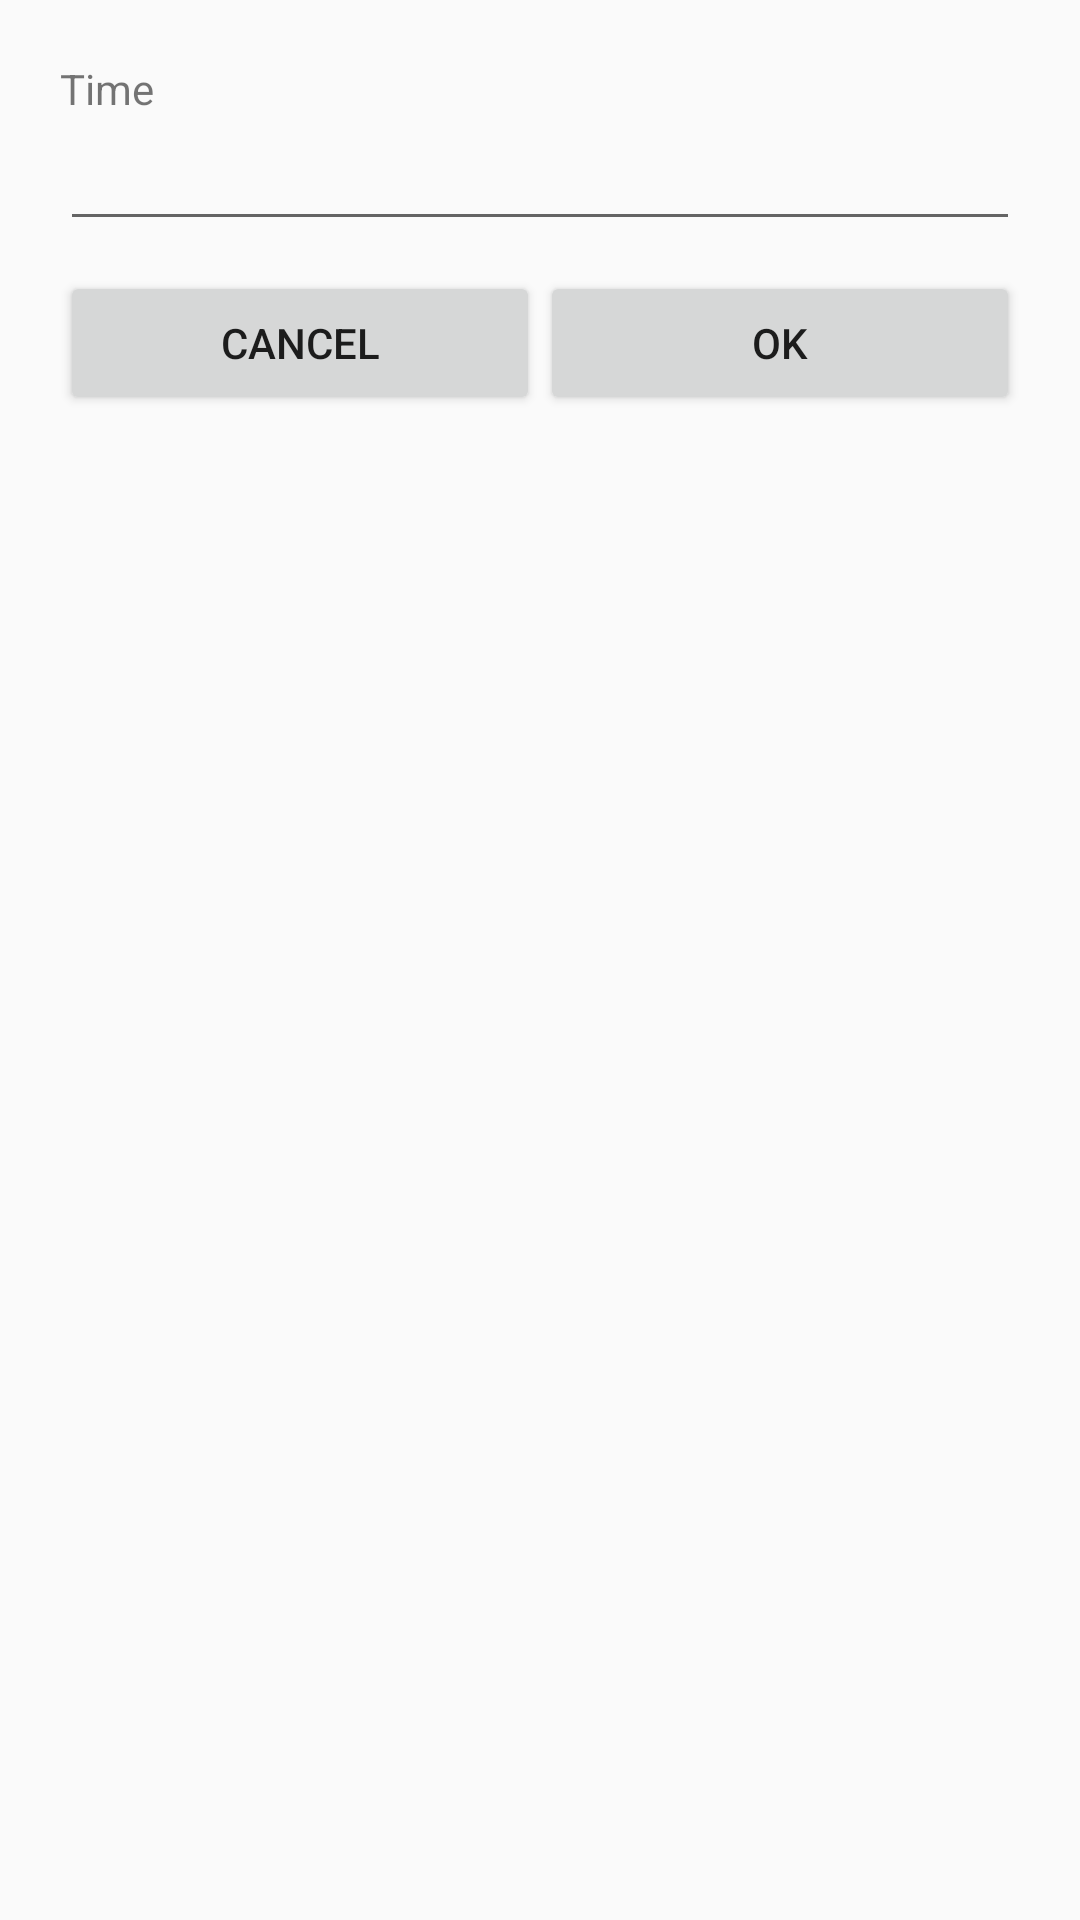

Write the Android layout XML for this screen, with the resource values it uses.
<!-- AndroidManifest.xml: application theme AppTheme -->
<!-- res/layout/edit_dialog.xml -->
<?xml version="1.0" encoding="utf-8"?>
<LinearLayout xmlns:android="http://schemas.android.com/apk/res/android"
    xmlns:tools="http://schemas.android.com/tools"
    android:layout_width="match_parent"
    android:layout_height="match_parent"
    android:orientation="vertical"
    android:padding="20dp">

    <TextView
        android:layout_width="wrap_content"
        android:layout_height="wrap_content"
        android:text="Time" />

    <EditText
        android:id="@android:id/edit"
        android:layout_width="match_parent"
        android:layout_height="wrap_content"
        android:layout_marginBottom="10dp"
        android:inputType="text"
        tools:text="00:00:00" />

    <LinearLayout
        android:layout_width="match_parent"
        android:layout_height="wrap_content">

        <Button
            android:id="@android:id/closeButton"
            android:layout_width="0dp"
            android:layout_height="wrap_content"
            android:layout_weight="1"
            android:text="Cancel" />

        <Button
            android:id="@android:id/button1"
            android:layout_width="0dp"
            android:layout_height="wrap_content"
            android:layout_weight="1"
            android:text="OK" />

    </LinearLayout>
</LinearLayout>
<!-- resources referenced by this layout -->
<resources>
  <style name="AppTheme" parent="Theme.AppCompat.Light.NoActionBar">
          
          <item name="colorPrimary">@color/colorPrimary</item>
          <item name="colorPrimaryDark">@color/colorPrimaryDark</item>
          <item name="colorAccent">@color/colorAccent</item>
      </style>
  <color name="colorPrimary">#D73B6F</color>
  <color name="colorPrimaryDark">#A0063A</color>
  <color name="colorAccent">#CC104F</color>
</resources>
